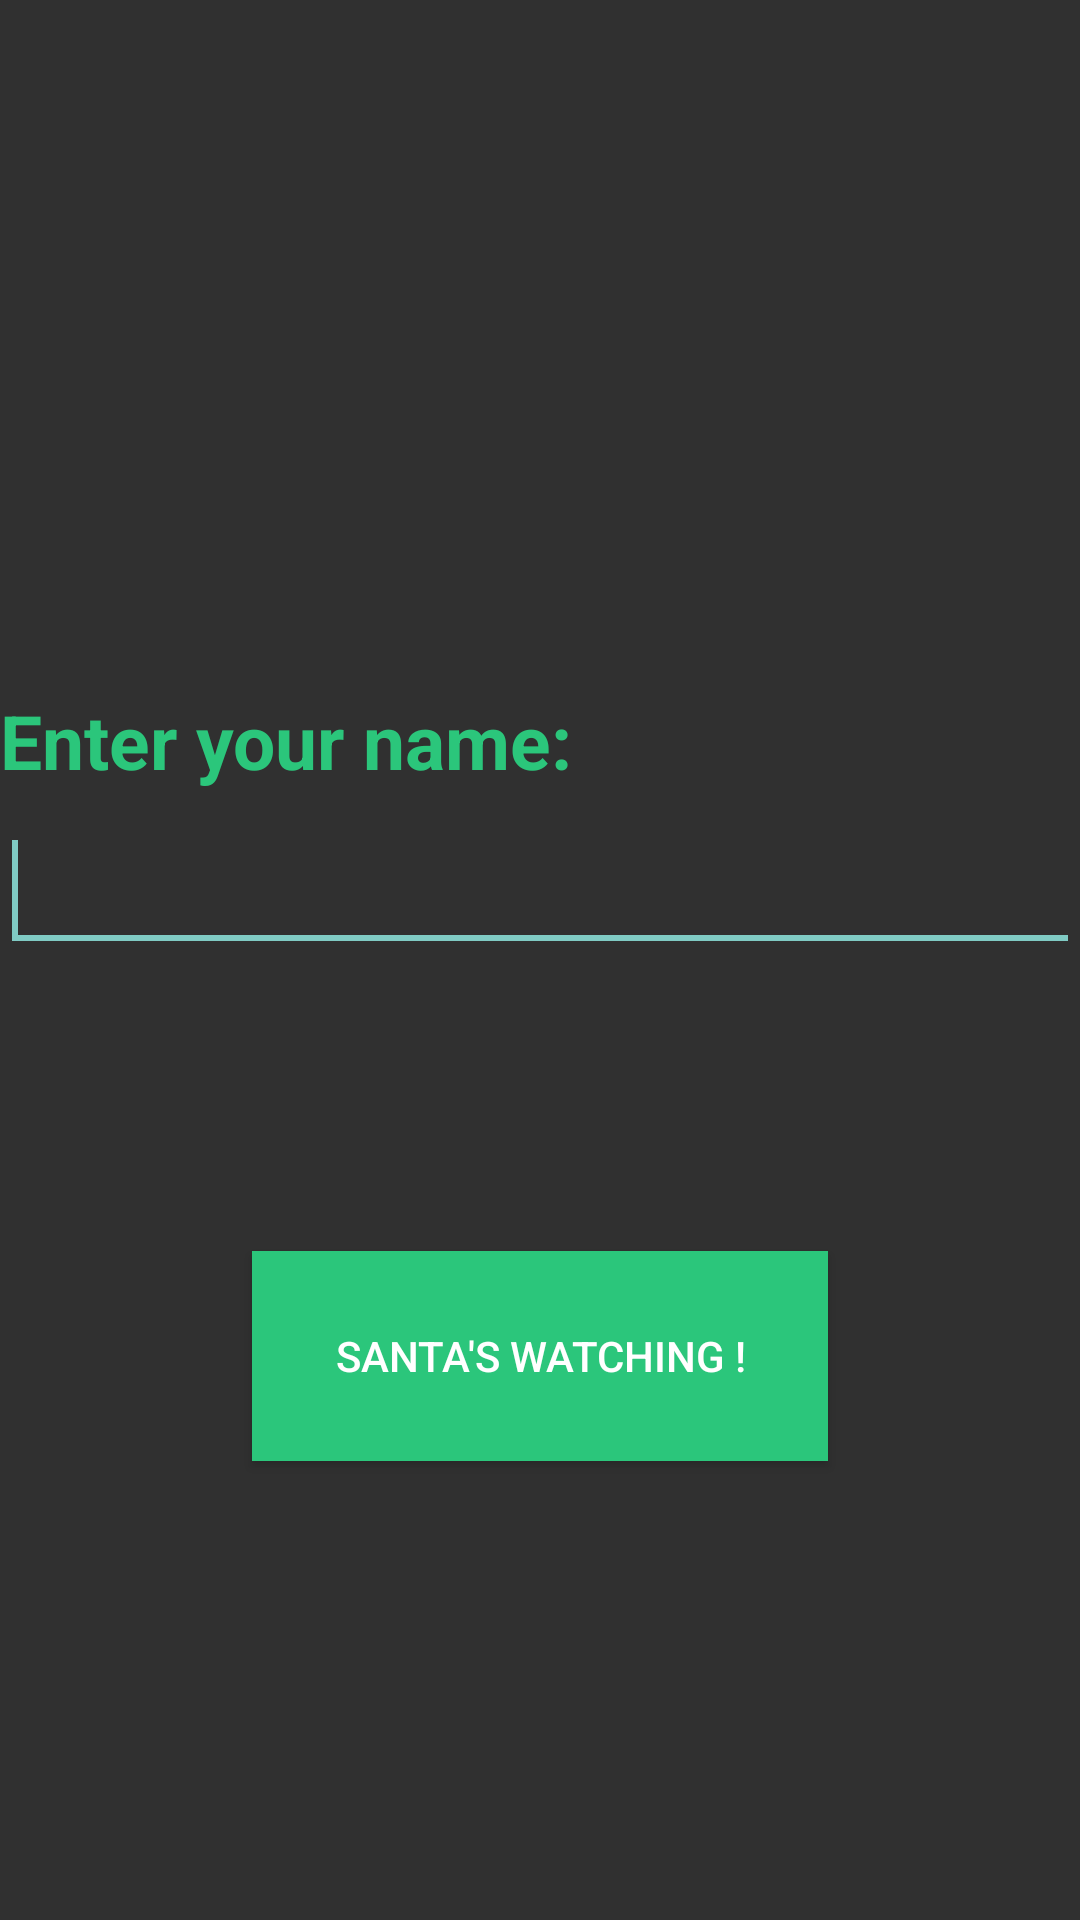

Layout XML and referenced resources for this Android screen:
<!-- AndroidManifest.xml: application theme Theme.AppCompat.NoActionBar -->
<!-- res/layout/fragment_name.xml -->
<?xml version="1.0" encoding="utf-8"?>
<RelativeLayout xmlns:android="http://schemas.android.com/apk/res/android"
    xmlns:tools="http://schemas.android.com/tools"
    android:id="@+id/fragment_name"
    android:layout_width="match_parent"
    android:layout_height="match_parent"
    android:orientation="vertical"
    android:background="@drawable/fragment_name_bkg"
    tools:context=".NameFragment">

    <TextView
        android:id="@+id/lbl_yourName"
        android:layout_width="wrap_content"
        android:layout_height="wrap_content"
        android:layout_marginTop="230dp"
        android:text="@string/enter_name"
        android:textColor="@color/colorPrimary"
        android:textSize="25sp"
        android:textStyle="bold" />

    <EditText
        android:id="@+id/txt_yourName"
        android:layout_width="match_parent"
        android:layout_height="wrap_content"
        android:layout_alignParentTop="true"
        android:layout_marginTop="270dp"
        android:textSize="25sp"
        android:imeOptions="actionDone"
        android:singleLine="true"
        android:ems="10">

        <requestFocus />
    </EditText>

    <Button
        android:id="@+id/btn_ask_santa"
        android:layout_width="192dp"
        android:layout_height="70dp"
        android:layout_alignParentBottom="true"
        android:layout_centerHorizontal="true"
        android:layout_gravity="center"
        android:layout_marginBottom="153dp"
        android:background="@color/colorPrimary"
        android:text="@string/santa_is_watching" />


</RelativeLayout>
<!-- resources referenced by this layout -->
<resources>
  <color name="colorPrimary">#2bc67b</color>
  <string name="enter_name">Enter your name:</string>
  <string name="santa_is_watching">Santa\'s watching !</string>
</resources>
